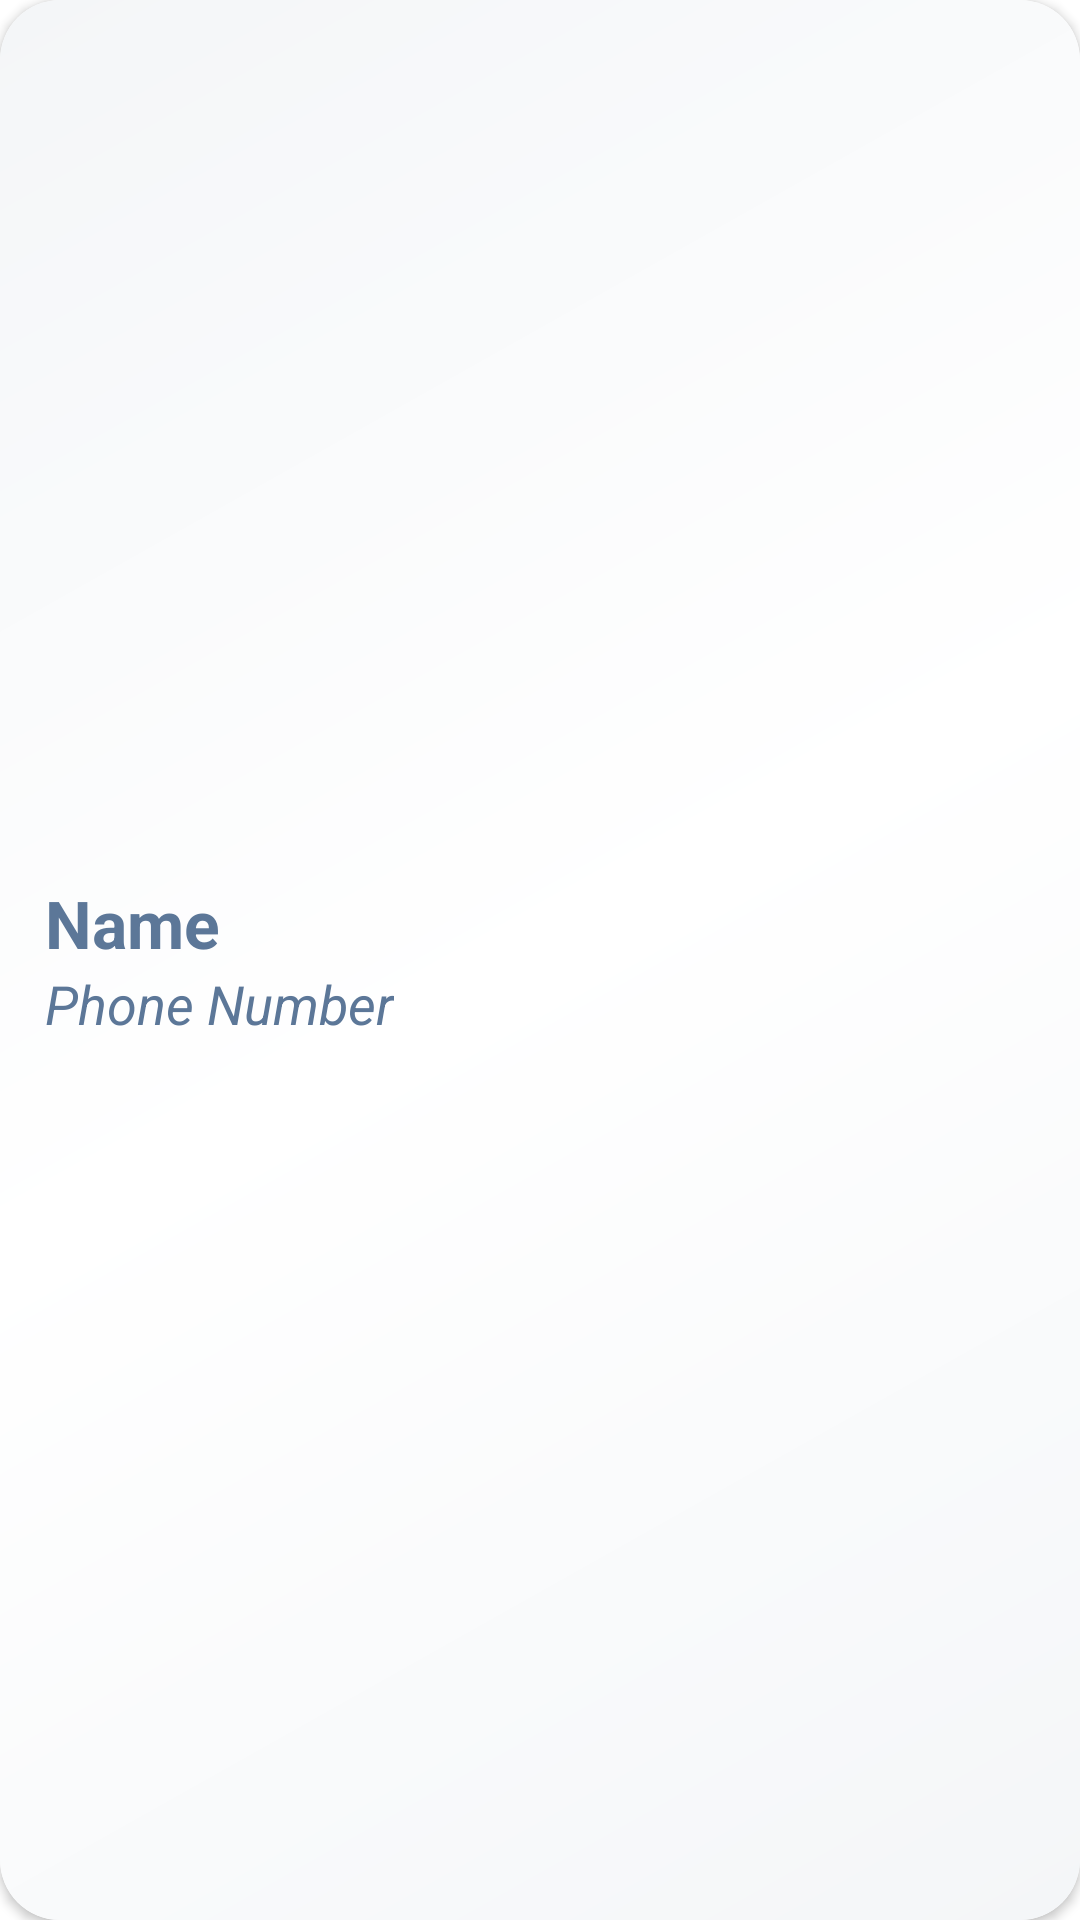

The Android layout XML behind this screen, and the referenced resources:
<!-- AndroidManifest.xml: application theme Theme.KotlinFirst -->
<!-- res/layout/contact_holder.xml -->
<?xml version="1.0" encoding="utf-8"?>
<androidx.cardview.widget.CardView xmlns:android="http://schemas.android.com/apk/res/android"
    android:layout_width="match_parent"
    android:layout_height="wrap_content"
    xmlns:app="http://schemas.android.com/apk/res-auto"
    android:layout_marginTop="10dp"
    android:layout_marginHorizontal="10dp"
    app:cardCornerRadius="20dp">

    <LinearLayout
        android:layout_width="match_parent"
        android:layout_height="match_parent"
        android:orientation="vertical"
        android:id="@+id/containerLL"
        android:animateLayoutChanges="true"
        android:background="@drawable/primary_white_gradient">

            <LinearLayout
                android:id="@+id/infoLL"
                android:paddingVertical="20dp"

                android:layout_width="match_parent"
                android:layout_height="match_parent"
                android:layout_weight="2"
                android:orientation="vertical"
                android:clickable="true"
                android:focusable="true"
                android:gravity="center_vertical"
                android:background="@drawable/animate_gradient"
                android:paddingHorizontal="15dp">

                <TextView
                    android:id="@+id/nameTV"
                    android:text="Name"
                    android:textColor="@color/blue"
                    android:textSize="22sp"
                    android:layout_width="wrap_content"
                    android:layout_height="wrap_content"
                    android:textStyle="bold"/>

                <TextView
                    android:id="@+id/phoneNumberTV"
                    android:text="Phone Number"
                    android:textColor="@color/blue"
                    android:textSize="18sp"
                    android:layout_width="wrap_content"
                    android:layout_height="wrap_content"
                    android:textStyle="italic"/>
            </LinearLayout>


    </LinearLayout>


</androidx.cardview.widget.CardView>
<!-- resources referenced by this layout -->
<resources>
  <color name="blue">#5C7798</color>
  <!-- drawable animate_gradient (drawable) -->
  <?xml version="1.0" encoding="utf-8"?>
  <ripple xmlns:android="http://schemas.android.com/apk/res/android"
      android:color="@color/grey"
      >
  
  </ripple>
  <!-- drawable primary_white_gradient (drawable) -->
  <?xml version="1.0" encoding="utf-8"?>
  <shape xmlns:android="http://schemas.android.com/apk/res/android">
  
      <gradient android:startColor="@color/grey"
          android:centerColor="@color/white"
          android:endColor="@color/grey"
          android:angle="135"/>
  </shape>
  <style name="Theme.KotlinFirst" parent="Theme.MaterialComponents.DayNight.DarkActionBar">
          
          <item name="colorPrimary">@color/blue</item>
          <item name="colorPrimaryVariant">@color/blueDark</item>
          <item name="colorOnPrimary">@color/white</item>
          
          <item name="colorSecondary">@color/blue</item>
          <item name="colorSecondaryVariant">@color/blueDark</item>
          <item name="colorOnSecondary">@color/black</item>
          
          <item name="android:statusBarColor" tools:targetApi="l">?attr/colorPrimaryVariant</item>
          
      </style>
  <color name="grey">#F4F6F8</color>
  <color name="white">#FFFFFFFF</color>
  <color name="blueDark">#2E598F</color>
  <color name="black">#FF000000</color>
</resources>
